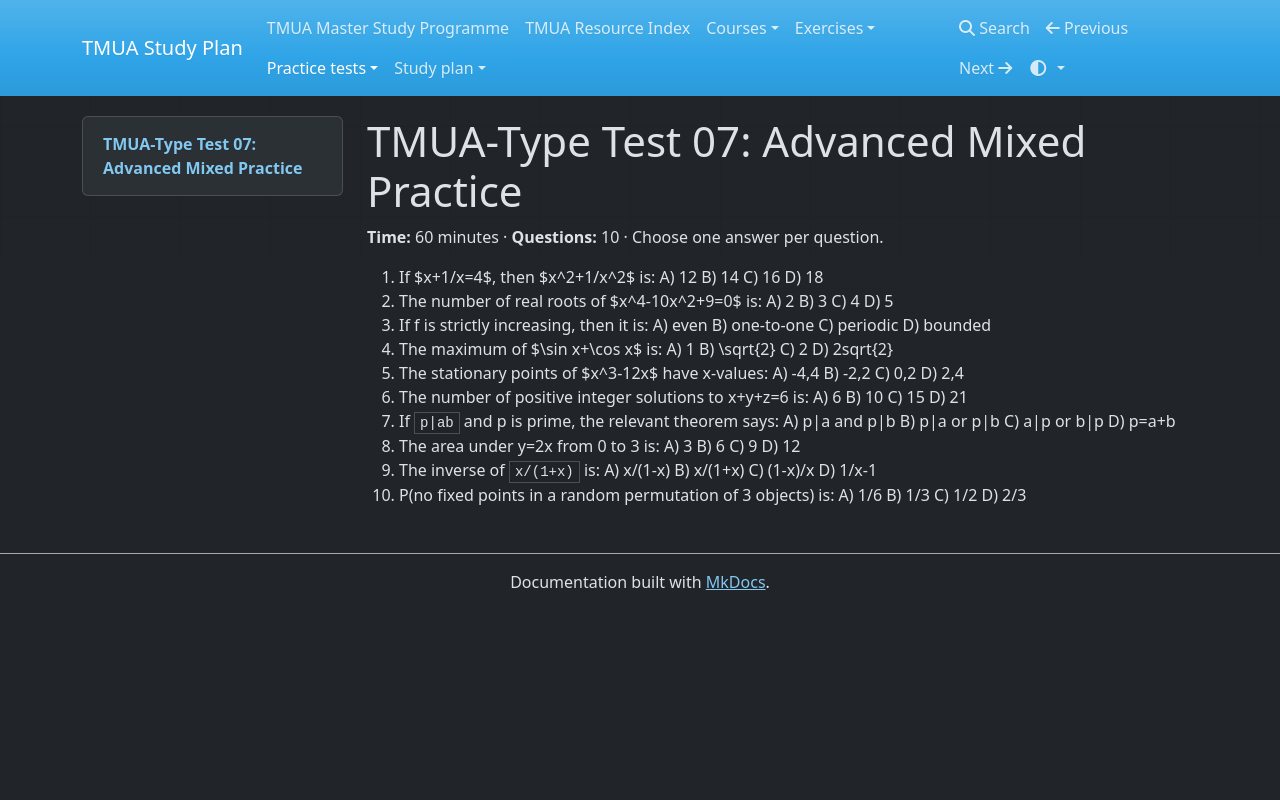

repository: equalisysdev/TMUA-Study-Plan · page: practice-tests/tests/test-07-advanced-mixed/index.html · generator: mkdocs

# TMUA-Type Test 07: Advanced Mixed Practice

**Time:** 60 minutes · **Questions:** 10 · Choose one answer per question.

1. If $x+1/x=4$, then $x^2+1/x^2$ is: A) 12 B) 14 C) 16 D) 18
2. The number of real roots of $x^4-10x^2+9=0$ is: A) 2 B) 3 C) 4 D) 5
3. If f is strictly increasing, then it is: A) even B) one-to-one C) periodic D) bounded
4. The maximum of $\\sin x+\\cos x$ is: A) 1 B) \\sqrt{2} C) 2 D) 2sqrt{2}
5. The stationary points of $x^3-12x$ have x-values: A) -4,4 B) -2,2 C) 0,2 D) 2,4
6. The number of positive integer solutions to x+y+z=6 is: A) 6 B) 10 C) 15 D) 21
7. If `p|ab` and p is prime, the relevant theorem says: A) p|a and p|b B) p|a or p|b C) a|p or b|p D) p=a+b
8. The area under y=2x from 0 to 3 is: A) 3 B) 6 C) 9 D) 12
9. The inverse of `x/(1+x)` is: A) x/(1-x) B) x/(1+x) C) (1-x)/x D) 1/x-1
10. P(no fixed points in a random permutation of 3 objects) is: A) 1/6 B) 1/3 C) 1/2 D) 2/3
